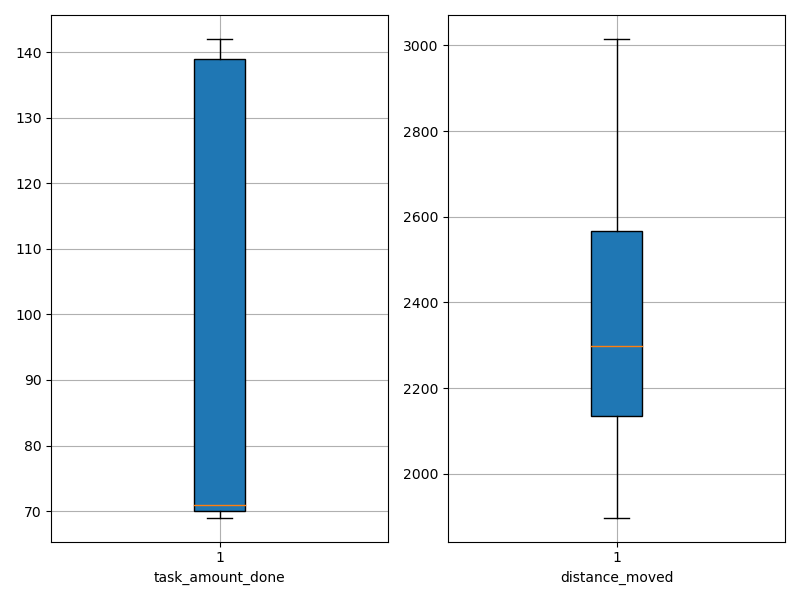

Values plotted in this chart, from the file beside it:
agent_id, task_amount_done, distance_moved
0, 142.0, 2170
1, 139.0, 1963
2, 140.0, 2253
3, 69.0, 2225
4, 70.0, 2097
5, 71.0, 2271
6, 70.0, 1941
7, 71.0, 2207
8, 70.0, 2312
9, 72.0, 2773
10, 69.0, 1983
11, 140.0, 2190
12, 71.0, 2704
13, 138.0, 2816
14, 69.0, 2630
15, 141.0, 2403
16, 70.0, 2198
17, 71.0, 2274
18, 138.0, 1929
19, 140.0, 2945
20, 139.0, 1897
21, 139.0, 2034
22, 140.0, 2284
23, 70.0, 2559
24, 70.0, 2061
25, 70.0, 3015
26, 71.0, 2341
27, 71.0, 2559
28, 70.0, 2382
29, 70.0, 2025
30, 139.0, 2396
31, 70.0, 2391
32, 70.0, 2451
33, 141.0, 2080
34, 70.0, 2931
35, 70.0, 2584
36, 70.0, 2148
37, 139.0, 2649
38, 70.0, 2896
39, 70.0, 2548
